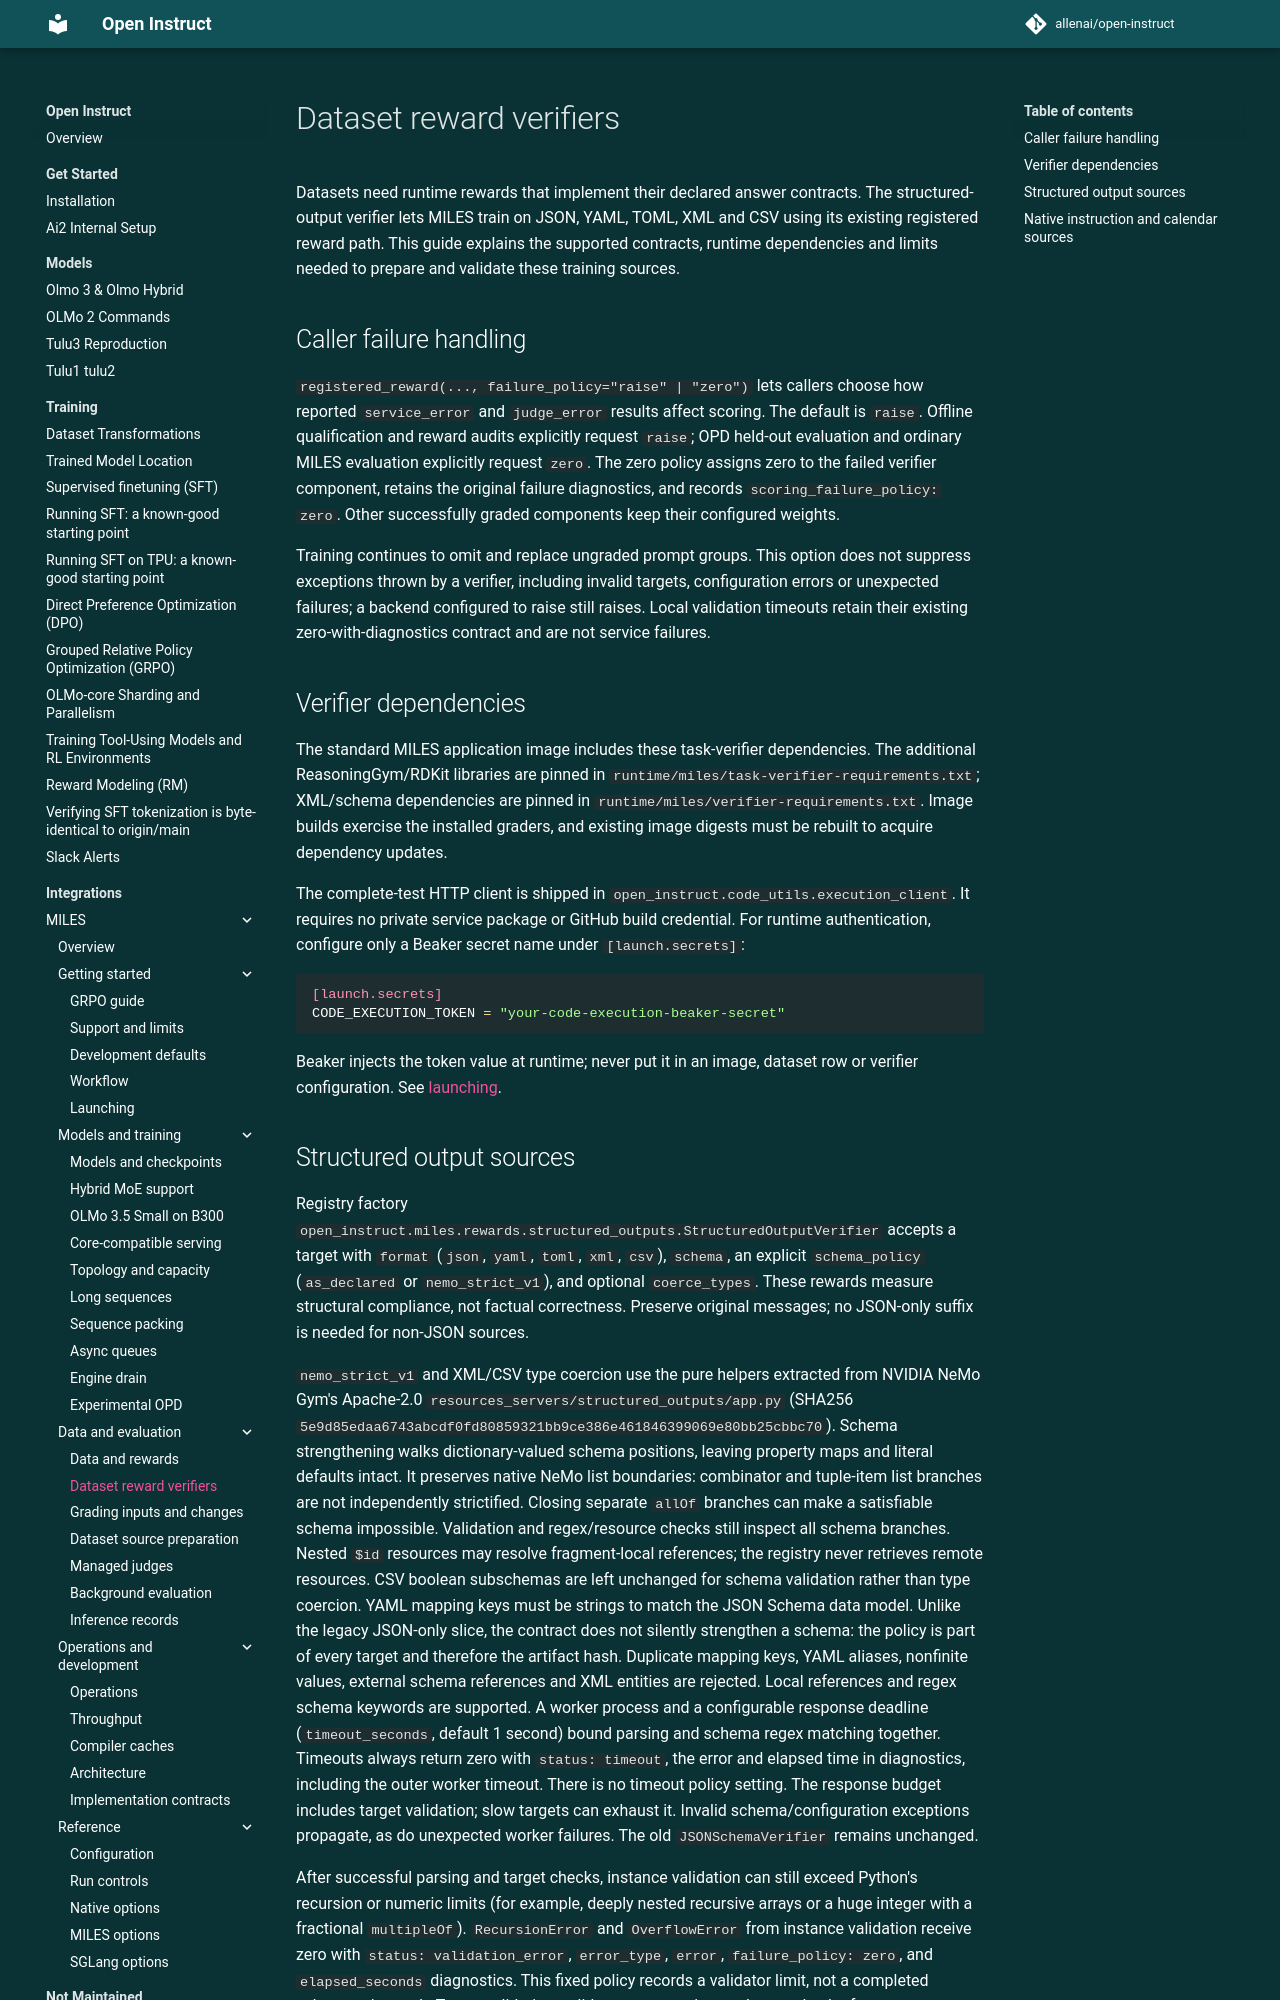

repository: allenai/open-instruct · page: miles/dataset-verifiers/index.html · generator: mkdocs

# Dataset reward verifiers

Datasets need runtime rewards that implement their declared answer
contracts. The structured-output verifier lets MILES train on JSON, YAML, TOML,
XML and CSV using its existing registered reward path. This guide explains the
supported contracts, runtime dependencies and limits needed to prepare and
validate these training sources.

## Caller failure handling

`registered_reward(..., failure_policy="raise" | "zero")` lets callers choose
how reported `service_error` and `judge_error` results affect scoring. The default
is `raise`. Offline qualification and reward audits explicitly request `raise`;
OPD held-out evaluation and ordinary MILES evaluation explicitly request `zero`.
The zero policy assigns zero to the failed verifier component, retains the
original failure diagnostics, and records `scoring_failure_policy: zero`.
Other successfully graded components keep their configured weights.

Training continues to omit and replace ungraded prompt groups. This option does
not suppress exceptions thrown by a verifier, including invalid targets,
configuration errors or unexpected failures; a backend configured to raise still
raises. Local validation timeouts retain their existing zero-with-diagnostics
contract and are not service failures.

## Verifier dependencies

The standard MILES application image includes these task-verifier dependencies.
The additional ReasoningGym/RDKit libraries are pinned in
`runtime/miles/task-verifier-requirements.txt`; XML/schema dependencies are pinned
in `runtime/miles/verifier-requirements.txt`. Image builds exercise the installed
graders, and existing image digests must be rebuilt to acquire dependency updates.

The complete-test HTTP client is shipped in
`open_instruct.code_utils.execution_client`. It requires no private service
package or GitHub build credential. For runtime authentication, configure only a
Beaker secret name under `[launch.secrets]`:

```toml
[launch.secrets]
CODE_EXECUTION_TOKEN = "your-code-execution-beaker-secret"
```

Beaker injects the token value at runtime; never put it in an image, dataset row
or verifier configuration. See [launching](launching.md#task-grader-dependencies).
